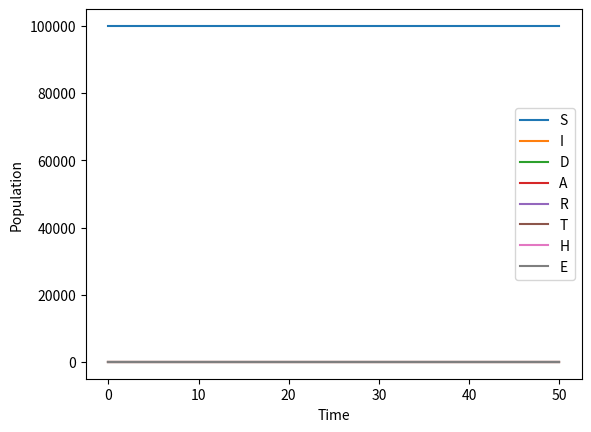

Python code for this plot:
import numpy as np

def sidarthe_model(t, y, N, beta, gamma, delta, epsilon, theta, rho, sigma):
    S, I, D, A, R, T, H, E = y
    dSdt = -beta * S * ((I + delta * A) / N)
    dIdt = beta * S * ((I + delta * A) / N) - (gamma + theta) * I
    dDdt = delta * beta * S * ((I + delta * A) / N) - (gamma + rho) * D
    dAdt = theta * I - (epsilon + sigma) * A
    dRdt = gamma * (I + D) + sigma * A
    dTdt = rho * D
    dHdt = epsilon * A
    dEdt = delta * beta * S * ((I + delta * A) / N)
    return dSdt, dIdt, dDdt, dAdt, dRdt, dTdt, dHdt, dEdt

# Define parameters
N = 100000
beta = 0.2
gamma = 0.1
theta = 0.1
rho = 0.05
sigma = 0.01
delta = 0.02
epsilon = 0.01

# Define initial conditions
S0, I0, D0, A0, R0, T0, H0, E0 = N - 1, 1, 0, 0, 0, 0, 0, 0
y0 = S0, I0, D0, A0, R0, T0, H0, E0

# Define time vector
t = np.linspace(0, 50, 1000)

# Solve the ODEs
from scipy.integrate import solve_ivp
sol = solve_ivp(sidarthe_model, [t[0], t[-1]], y0, args=(N, beta, gamma, delta, epsilon, theta, rho, sigma), method='RK45', t_eval=t)

# Plot the results
import matplotlib.pyplot as plt

plt.plot(sol.t, sol.y[0], label='S')
plt.plot(sol.t, sol.y[1], label='I')
plt.plot(sol.t, sol.y[2], label='D')
plt.plot(sol.t, sol.y[3], label='A')
plt.plot(sol.t, sol.y[4], label='R')
plt.plot(sol.t, sol.y[5], label='T')
plt.plot(sol.t, sol.y[6], label='H')
plt.plot(sol.t, sol.y[7], label='E')
plt.xlabel('Time')
plt.ylabel('Population')
plt.legend()
plt.show()
